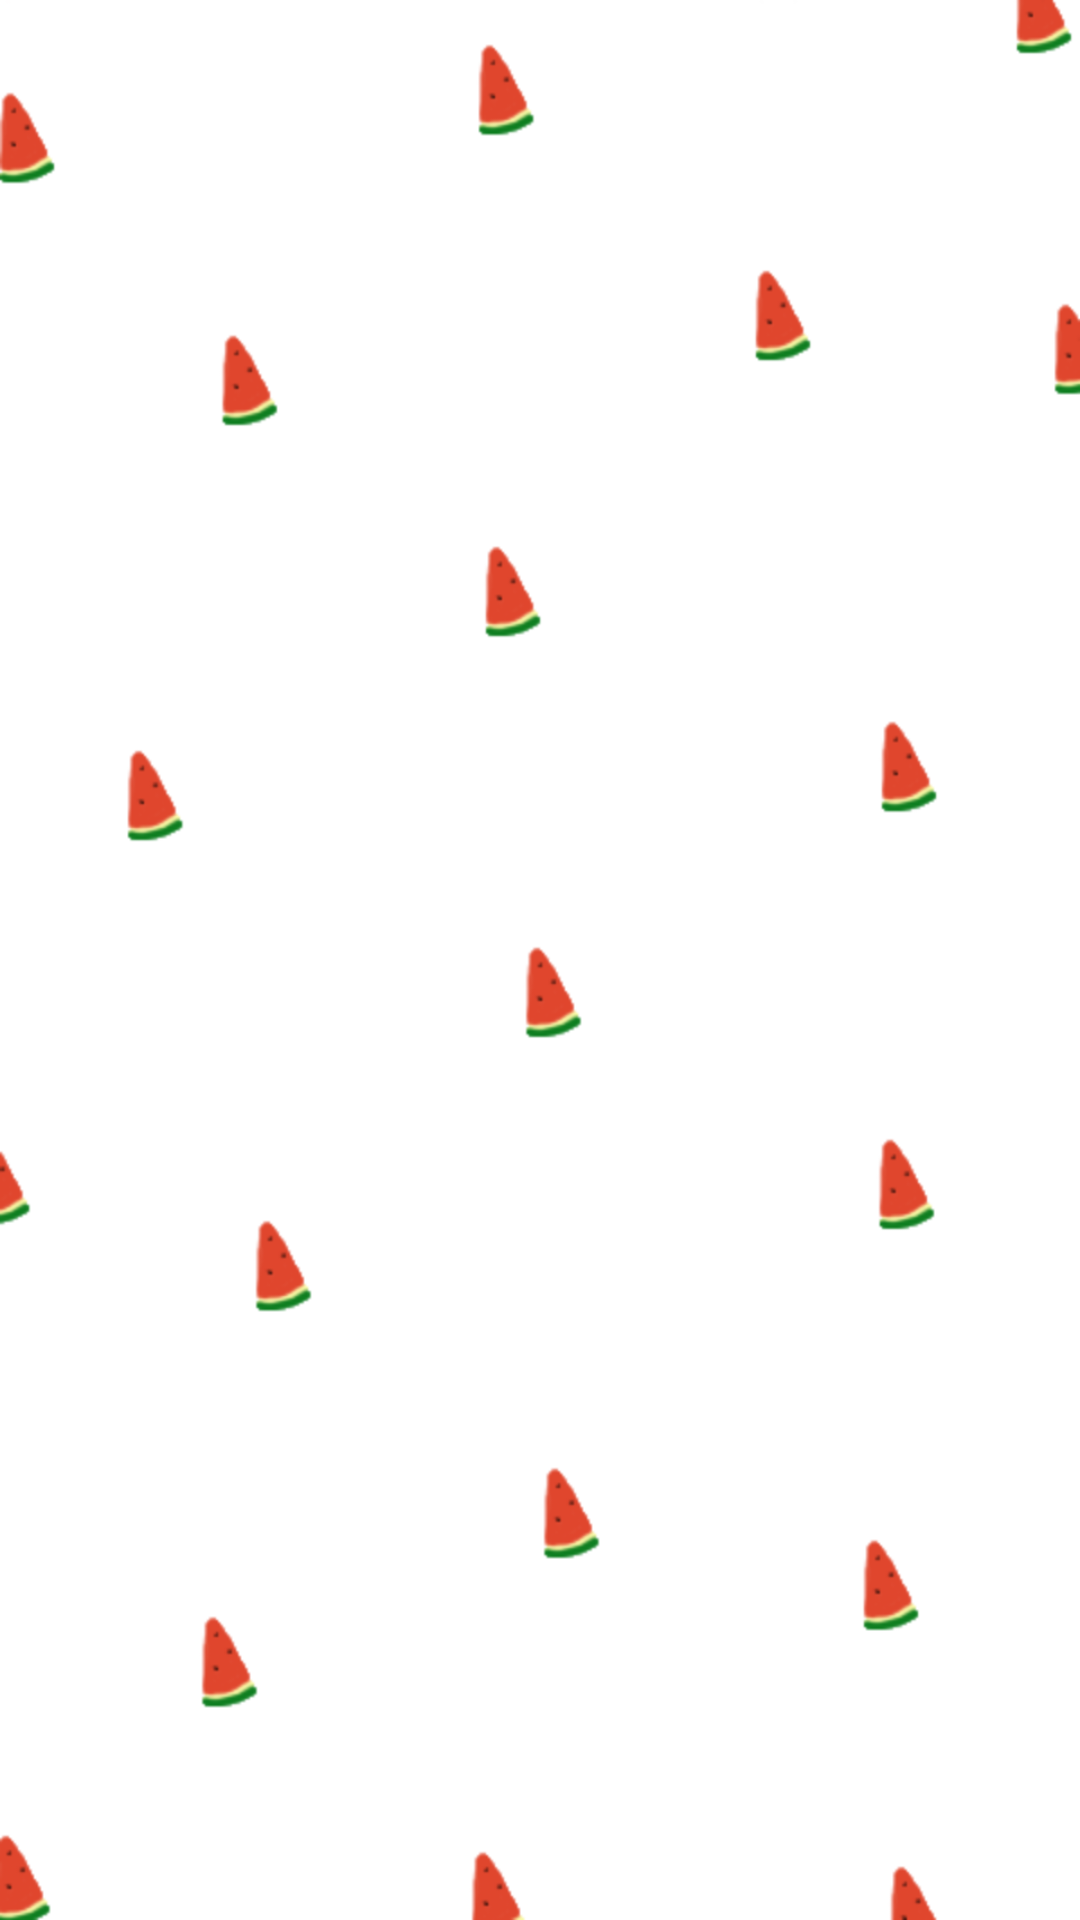

Here is an Android app screen rendered from its layout file. Give the layout XML and the strings, colors and styles it references.
<!-- AndroidManifest.xml: application theme AppBaseTheme -->
<!-- res/layout/activity_main.xml -->
<RelativeLayout xmlns:android="http://schemas.android.com/apk/res/android"
    xmlns:tools="http://schemas.android.com/tools"
    android:id="@+id/rl_main"
    style="@style/PinkStyle"
    android:layout_width="match_parent"
    android:layout_height="match_parent"
    tools:context=".MainImageActivity" >

    
    <android.support.v4.view.ViewPager
        android:id="@+id/pager_main"
        android:layout_width="match_parent"
        android:layout_height="match_parent"
        android:layout_alignParentBottom="true"
         />


</RelativeLayout>
<!-- resources referenced by this layout -->
<resources>
  <style name="PinkStyle">
          <item name="android:textColor">#532600</item>
          <item name="android:background">@drawable/drawable_bg</item>
      </style>
  <style name="AppBaseTheme" parent="android:Theme.NoTitleBar">
          
      </style>
  <!-- drawable drawable_bg (drawable-hdpi) -->
  <?xml version="1.0" encoding="utf-8"?>
  <bitmap xmlns:android="http://schemas.android.com/apk/res/android" 
      android:src="@drawable/bg_summer"
      android:tileMode="disabled">
  </bitmap>
  <!-- drawable bg_summer: png bitmap (drawable-hdpi, 7595 bytes) -->
</resources>
